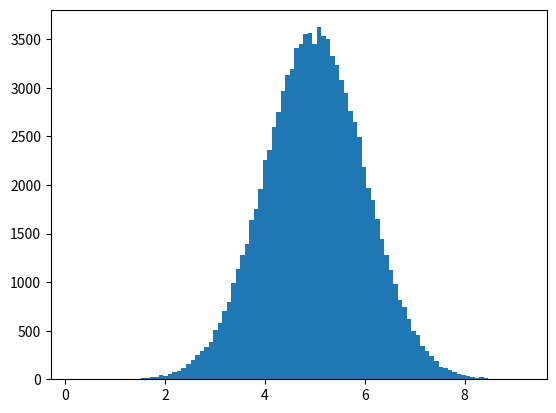

Reproduce this figure in Python.
# Normal Data Distribution
# In the previous chapter we learned how to create a completely random array, of a given size, and between two given values.
#
# In this chapter we will learn how to create an array where the values are concentrated around a given value.
#
# In probability theory this kind of data distribution is known as the normal data distribution, or the Gaussian data distribution, after the mathematician Carl Friedrich Gauss who came up with the formula of this data distribution.

import numpy
import matplotlib.pyplot as plt

x = numpy.random.normal(5.0, 1.0, 100000)

plt.hist(x, 100)
plt.show()

# Histogram Explained
# We use the array from the numpy.random.normal() method, with 100000 values,  to draw a histogram with 100 bars.
#
# We specify that the mean value is 5.0, and the standard deviation is 1.0.
#
# Meaning that the values should be concentrated around 5.0, and rarely further away than 1.0 from the mean.
#
# And as you can see from the histogram, most values are between 4.0 and 6.0, with a top at approximately 5.0.